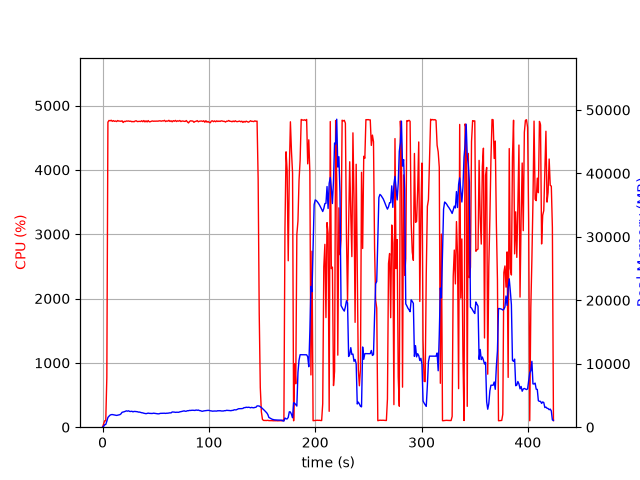

Values plotted in this chart, from the file beside it:
elapsed_time, nproc, cpu, mem_real, mem_virtual
4.792213439941406e-05, 1, 0.0, 7.672, 3185
1.006, 1, 49.7, 123.1, 722.3
2.014, 1, 100.2, 391.1, 1962
3.021, 1, 99.3, 425.9, 1450
4.03, 1, 773.3, 943.8, 5800
5.051, 1, 4740, 1535, 6430
6.072, 1, 4768, 1736, 6670
7.098, 1, 4761, 1906, 6911
8.122, 1, 4771, 1975, 6957
9.145, 1, 4754, 1993, 7021
10.17, 1, 4765, 1960, 7112
11.19, 1, 4753, 1933, 7137
12.22, 1, 4760, 1891, 7186
13.24, 1, 4750, 1857, 7204
14.27, 1, 4766, 1899, 7234
15.29, 1, 4757, 1949, 7292
16.32, 1, 4758, 1979, 7318
17.34, 1, 4754, 2106, 7471
18.36, 1, 4762, 2346, 7686
19.39, 1, 4736, 2385, 7789
20.41, 1, 4754, 2440, 7801
21.44, 1, 4750, 2513, 7915
22.46, 1, 4760, 2573, 8049
23.48, 1, 4757, 2526, 8072
24.5, 1, 4760, 2581, 8145
25.53, 1, 4754, 2484, 8170
26.55, 1, 4757, 2479, 8198
27.58, 1, 4747, 2513, 8224
28.6, 1, 4752, 2420, 8276
29.63, 1, 4747, 2486, 8338
30.65, 1, 4759, 2479, 8357
31.67, 1, 4763, 2453, 8357
32.7, 1, 4750, 2441, 8411
33.72, 1, 4752, 2381, 8427
34.75, 1, 4754, 2385, 8469
35.77, 1, 4751, 2328, 8499
36.8, 1, 4763, 2280, 8523
37.82, 1, 4748, 2260, 8523
38.84, 1, 4766, 2201, 8533
39.87, 1, 4745, 2172, 8547
40.89, 1, 4762, 2131, 8547
41.92, 1, 4745, 2176, 8547
42.94, 1, 4766, 2218, 8547
43.96, 1, 4746, 2183, 8547
44.98, 1, 4749, 2167, 8547
46, 1, 4756, 2164, 8547
47.03, 1, 4760, 2170, 8563
48.05, 1, 4755, 2209, 8581
49.07, 1, 4757, 2184, 8601
50.1, 1, 4756, 2149, 8601
51.12, 1, 4758, 2141, 8601
52.14, 1, 4756, 2107, 8615
53.17, 1, 4761, 2113, 8615
54.19, 1, 4761, 2180, 8657
55.21, 1, 4756, 2186, 8657
56.24, 1, 4762, 2177, 8667
57.26, 1, 4760, 2209, 8667
58.28, 1, 4769, 2202, 8675
59.31, 1, 4750, 2175, 8717
60.34, 1, 4761, 2206, 8747
... 358 more rows
